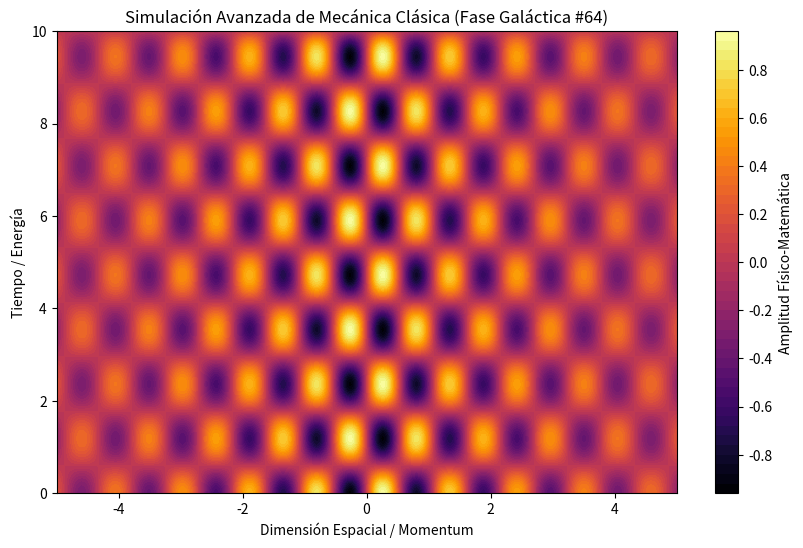

Recreate this plot in Python.
%matplotlib inline
# Simulación Galáctica: Mecánica Clásica - Variante 64
import numpy as np
import matplotlib.pyplot as plt

# Parámetros Físicos Aleatorios
param_1 = 5.808
param_2 = 2.66
param_3 = 0.251

t = np.linspace(0, 10, 500)
x = np.linspace(-5, 5, 500)
X, T = np.meshgrid(x, t)

# Ecuación Base (Avanzada)
Z = np.sin(X * param_1) * np.cos(T * param_2) * np.exp(-np.abs(X) * param_3)

plt.figure(figsize=(10, 6))
plt.contourf(X, T, Z, 50, cmap='inferno')
plt.colorbar(label='Amplitud Físico-Matemática')
plt.title(r'Simulación Avanzada de Mecánica Clásica (Fase Galáctica #64)')
plt.xlabel('Dimensión Espacial / Momentum')
plt.ylabel('Tiempo / Energía')
plt.show()
